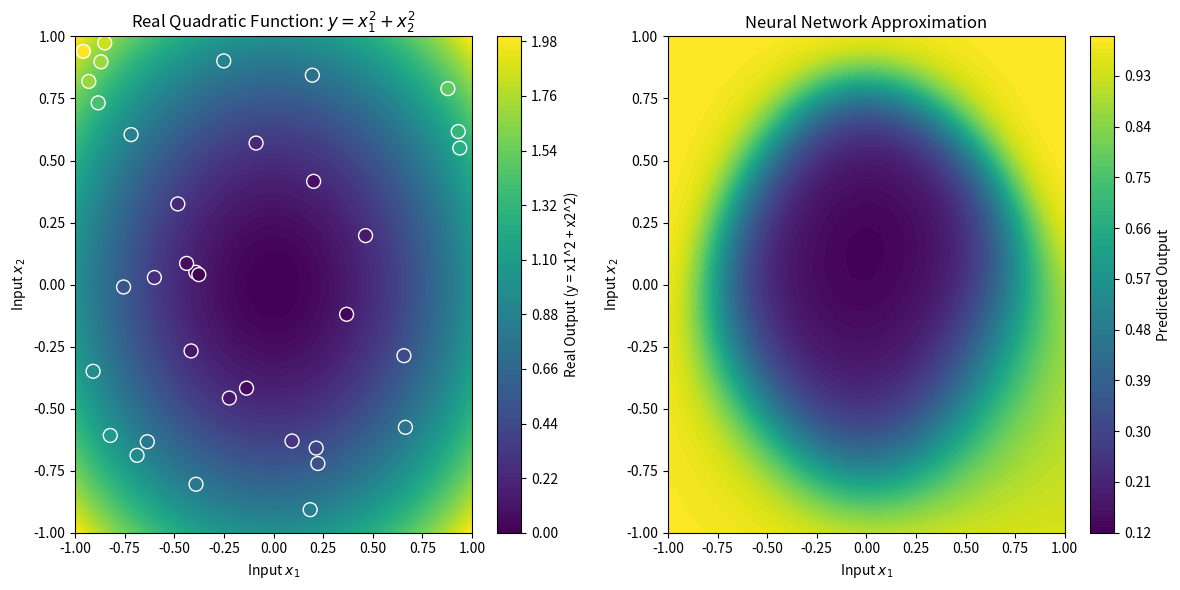

Python code for this plot:
#hands on lab created by following the guiding document 

import numpy as np 
import matplotlib.pyplot as plt

# CREATING A NEURON

class Neuron: 
    def __init__(self, n_inputs, activation_function, activation_derivative):
        # Initializes the neuron w/ random weights and bias, and sets the activation function.
        # Parameters:
        # n_inputs: the num of input connections to the neuron 
        # activation_function: to be used by the neuron 

        self.weights = np.random.uniform(-1, 1, n_inputs)
        self.bias = np.random.uniform(-1, 1)
        self.output=0
        self.inputs=0
        self.activation_function = activation_function
        self.activation_derivative = activation_derivative

    def forward(self, inputs): 
        #performs the forward pass of the nn layer
        #inputs: input data to the layer 
        self.inputs = inputs 
        total = np.dot (self.weights, inputs) + self.bias 
        self.output = self.activation_function(total)
        return self.output 

    def backpropagate(self, d_error, learning_rate): 
        #d_error is the gradient fo the error w.r.t. the output of the neuron 
        d_2 = d_error * self.activation_derivative(self.output)
        d_3 = d_2
        d_4 = d_2 * self.inputs
        self.weights -= learning_rate * d_4
        self.bias -= learning_rate * d_3
        return d_2 * self.weights


def sigmoid(x):
    return 1/ (1 + np.exp(-x))

def sigmoid_derivative(x):
    return x* (1-x)

def normalize(x):
    return (x - np.min(x)) / (np.max(x) - np.min(x))

#x = np.linspace(-10, 10, 100) 
#y = sigmoid(x)
#plt.plot(x, y)
#plt.xlabel("X")
#plt.ylabel("sigmoid(x)")
#plt.title("sigmoid function")
#plt.grid()
#plt.show() #now we have a working neuron

neuron = Neuron(n_inputs=2, activation_function=sigmoid, activation_derivative=sigmoid_derivative)
input = [1, 2]
output = neuron.forward(input)
print(f"Input is {input}, output is {output}")

#------------------------------------------------------------------------------------------
#CREATING A NN

#create the hidden layers 
n_inputs = 2
hidden_layer_1 = [Neuron(n_inputs=n_inputs, activation_function=sigmoid, activation_derivative=sigmoid_derivative) for _ in range(4)]
hidden_layer_2 = [Neuron(n_inputs=4, activation_function=sigmoid, activation_derivative=sigmoid_derivative) for _ in range(4)]
hidden_layers=[hidden_layer_1, hidden_layer_2]
output_layer= [Neuron(n_inputs=4, activation_function=sigmoid, activation_derivative=sigmoid_derivative)]

input_data = np.array([1, 2])

#here, need to fix the printing, need a new version of python - when i have good network connection 
for i, layer in enumerate(hidden_layers):
    print(f"-> Input data for the layer {i} is: {input_data}")
    input_data = np.array([neuron.forward(input_data) for neuron in layer])
    print(f"<- Output data for the layer {i} is: {input_data}")

print(f"-> Input data for the output layer is: {input_data}")
output_data = np.array([neuron.forward(input_data) for neuron in output_layer])
print(f"<- Output data for the output layer is: {output_data}")

class NeuralNetwork: 
    def __init__(self, hidden_layers, output_layer):
        #initialize a neural network w/ given architeture
        self.hidden_layers = hidden_layers
        self.output_layer = output_layer
    
    def forward(self, inputs):
        #perform the forward pass of the nn
        for layer in self.hidden_layers: 
            inputs = np.array([neuron.forward(inputs) for neuron in layer])
        final_outputs = np.array([neuron.forward(inputs) for neuron in self.output_layer])
        return final_outputs

    def backpropagate(self, inputs, targets, learning_rate): 
        final_outputs = self.forward(inputs) #compute the output of the neural network
        d_error_d_output = -(targets - final_outputs) #calculate the error as the gradient
        #backpropagate through the output layer 
        hidden_errors = [neuron.backpropagate(d_error_d_output[i], learning_rate) for i, neuron in enumerate(self.output_layer)]
        #add the errors of the output layer 
        hidden_errors = np.sum(hidden_errors, axis = 0)
        #backpropagate through the hidden layer 
        for layer in reversed(self.hidden_layers):
            hidden_errors = np.sum([neuron.backpropagate(hidden_errors[i], learning_rate) for i, neuron in enumerate(layer)], axis = 0)

num_inputs = 2
hidden_layers = [[Neuron(2, sigmoid, sigmoid_derivative), Neuron(2, sigmoid, sigmoid_derivative),Neuron(2, sigmoid, sigmoid_derivative), Neuron(2, sigmoid, sigmoid_derivative)]]
output_layer = [Neuron(4, sigmoid, sigmoid_derivative)]


#here we present 2 kinds of output printing:
#1)
inputs = np.array([1, 2])
for i, layer in enumerate(hidden_layers):
    inputs = np.array([neuron.forward(inputs) for neuron in layer])

output_data = np.array([neuron.forward(inputs) for neuron in output_layer])
print(f"For-loop approach output: {output_data}")

# 2) - Code using NeuralNetwork class
inputs = np.array([1, 2])
neural_net = NeuralNetwork(hidden_layers, output_layer)
output = neural_net.forward(inputs)
print(f"Neural network output: {output}")

#------------------------------------------------------------------------------------------------------
#TRAINING LOOP

# This will make our experiments reproducible (not random)
np.random.seed(42)
def train(network, inputs, targets, epochs=10000, learning_rate=0.1, print_every=1000):
    """
    inputs (list or np.ndarray): The input data for training.
    targets (list or np.ndarray): The target outputs corresponding to the input data.
    epochs (int, optional): The number of training iterations. Default is 10000.
    learning_rate (float, optional): The learning rate for the backpropagation algorithm. Default is 0.1.
    print_every (int, optional): The interval (in epochs) at which to print the total error. Default is 1000.
    """
    for epoch in range(epochs):
        # Train on each input-output pair
        for input_data, target in zip(inputs, targets):
            network.backpropagate(input_data, target, learning_rate)
        # Every once in a while, print the total error to see progress (we should see
        # it decrease)
        if epoch % print_every == 0:
            total_error = 0
            for input_data, target in zip(inputs, targets):
                predicted_output = network.forward(input_data)
                total_error += np.sum((target - predicted_output) ** 2)
            print(f"Epoch {epoch} - Total Error: {total_error:.4f}")
            
#-------------------------------------------------------------------------------
#EVALUATE OUR MODEL
"""
# XOR FUNCTION 
#define the date of the function that we want to lean 
inputs = np.array([[0, 0], [0, 1], [1, 0], [1, 1]])
targets = np.array([[0], [1], [1], [0]])

#example network architecture: 2 inputs, 2 hidden layers w/ 2 neurons each, 1 output neuron
num_inputs = 2
hidden_layers = [
    [
        Neuron(2, sigmoid, sigmoid_derivative),
        Neuron(2, sigmoid, sigmoid_derivative),
    ]
]
output_layer = [Neuron(2, sigmoid, sigmoid_derivative)]
network = NeuralNetwork(hidden_layers=hidden_layers, output_layer=output_layer)

train(network, inputs, targets, epochs = 10000, learning_rate=0.5)
print("Testing the neural network after training: ")
for input_data, target in zip(inputs, targets): 
    predicted_output = network.forward(input_data)
    print("Input: ")
    print(input_data)
    print(" - Predicted output: ")
    print(predicted_output)
    print(" - real output: ")
    print(target)
"""
#--------------------------------------------------------------

# ALTERNATIVELY WE COULD SE A MORE COMPLEX FUNCTION IN A REAL SCENARIO - QUADRATIC FUNCITON
# Define the quadratic function: y = x1^2 + x2^2
def quadratic_function(x):
    return np.sum(np.square(x), axis=1, keepdims=True)

number_of_training_points = 35
number_of_testing_points = 40

# Generate training data
inputs = np.random.uniform(-1, 1, (number_of_training_points, 2))  # 35 random points in 2D space
targets = quadratic_function(inputs)

# Example network architecture: 2 inputs, 1 hidden layer with 4 neurons, 1 output neuron
hidden_layers = [
    [Neuron(2, sigmoid, sigmoid_derivative) for _ in range(4)],
    [Neuron(4, sigmoid, sigmoid_derivative) for _ in range(4)],
]
output_layer = [Neuron(4, sigmoid, sigmoid_derivative)]

network = NeuralNetwork(hidden_layers=hidden_layers, output_layer=output_layer)
train(network, inputs, targets, epochs=4500, learning_rate=0.1, print_every=1000)


#---------------------------------------------------------------------------
#TESTING OUR MODEL 


x_values = np.linspace(-1, 1, number_of_testing_points) # Test the network on a grid of points and plot the results
y_values = np.linspace(-1, 1, number_of_testing_points)
xx, yy = np.meshgrid(x_values, y_values)
test_inputs = np.c_[xx.ravel(), yy.ravel()]


real_outputs = quadratic_function(test_inputs) # Get real function outputs


predicted = np.array([network.forward(input_data) for input_data in test_inputs]) # Get predicted outputs from the neural network
predicted = predicted.reshape(xx.shape)

plt.figure(figsize=(12, 6))

# Plot real function
plt.subplot(1, 2, 1)
plt.contourf(xx, yy, real_outputs.reshape(xx.shape), levels=100, cmap="viridis")
plt.colorbar(label="Real Output (y = x1^2 + x2^2)")
plt.scatter(inputs[:, 0], inputs[:, 1], c=targets.ravel(), cmap="viridis", edgecolors="w", s=100)
plt.title("Real Quadratic Function: $y = x_1^2 + x_2^2$")
plt.xlabel("Input $x_1$")
plt.ylabel("Input $x_2$")

# Plot approximated function
plt.subplot(1, 2, 2)
plt.contourf(xx, yy, predicted, levels=100, cmap="viridis")
plt.colorbar(label="Predicted Output")
plt.title("Neural Network Approximation")
plt.xlabel("Input $x_1$")
plt.ylabel("Input $x_2$")
plt.tight_layout()
plt.show()

#we can put some extra improvements into our code (pdf pg 23)